Labelled photos from "new_screw_data", an image-classification folder in hmy7788/screw_defect. The possible labels are: bad, good.

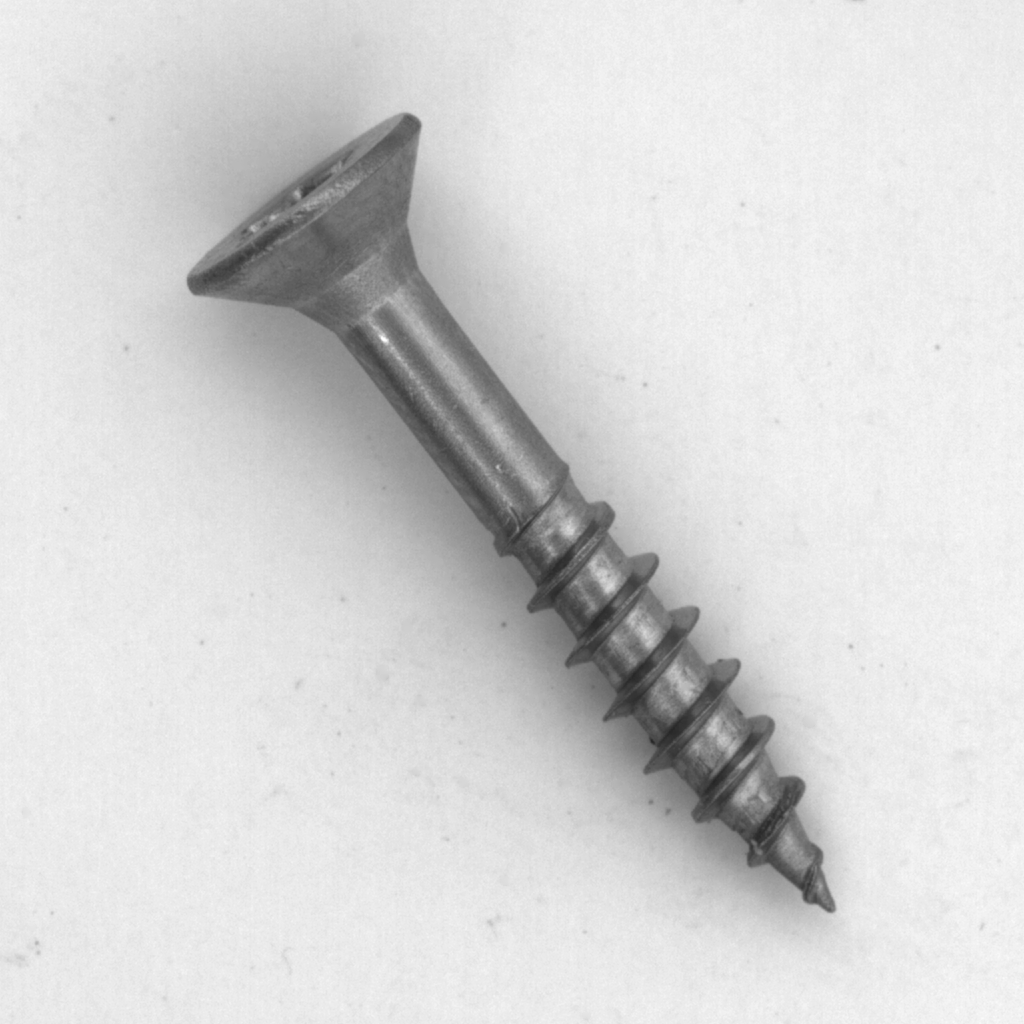
Label: good

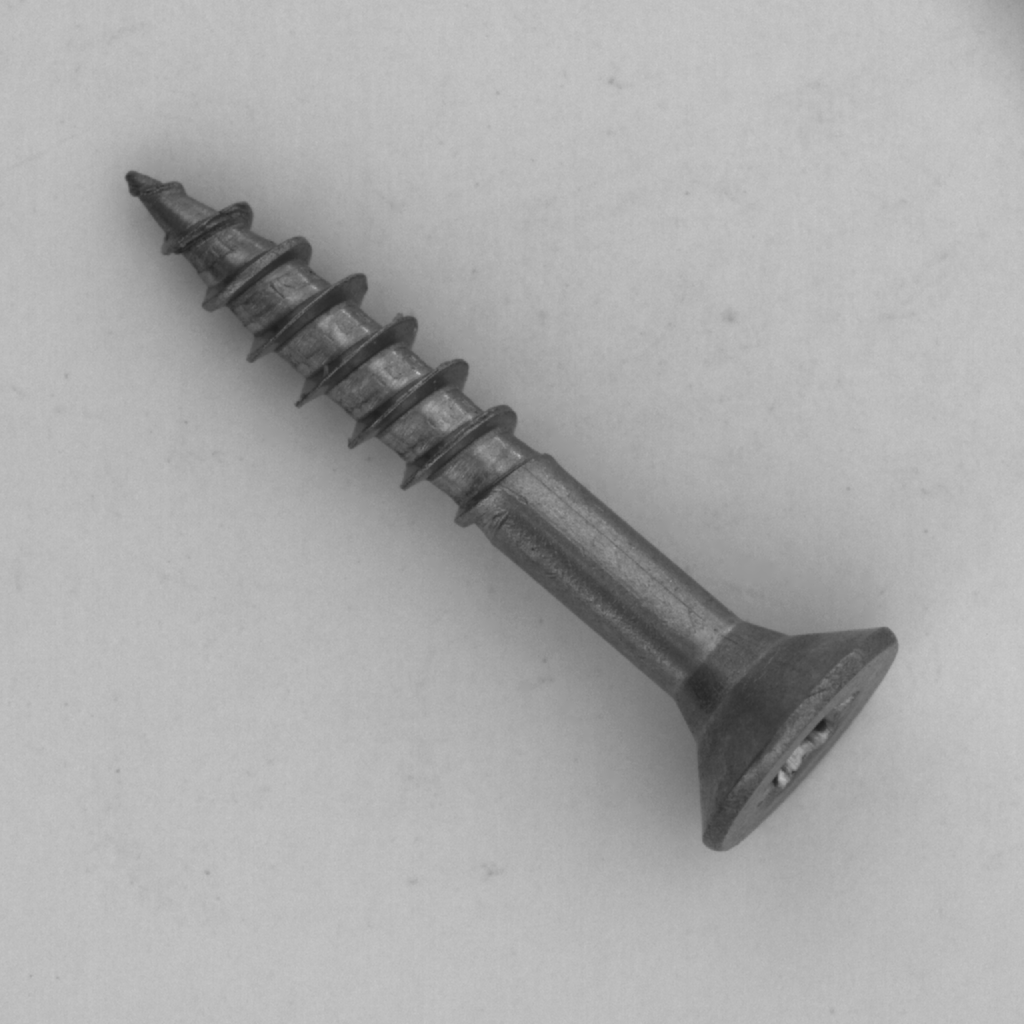
Label: good

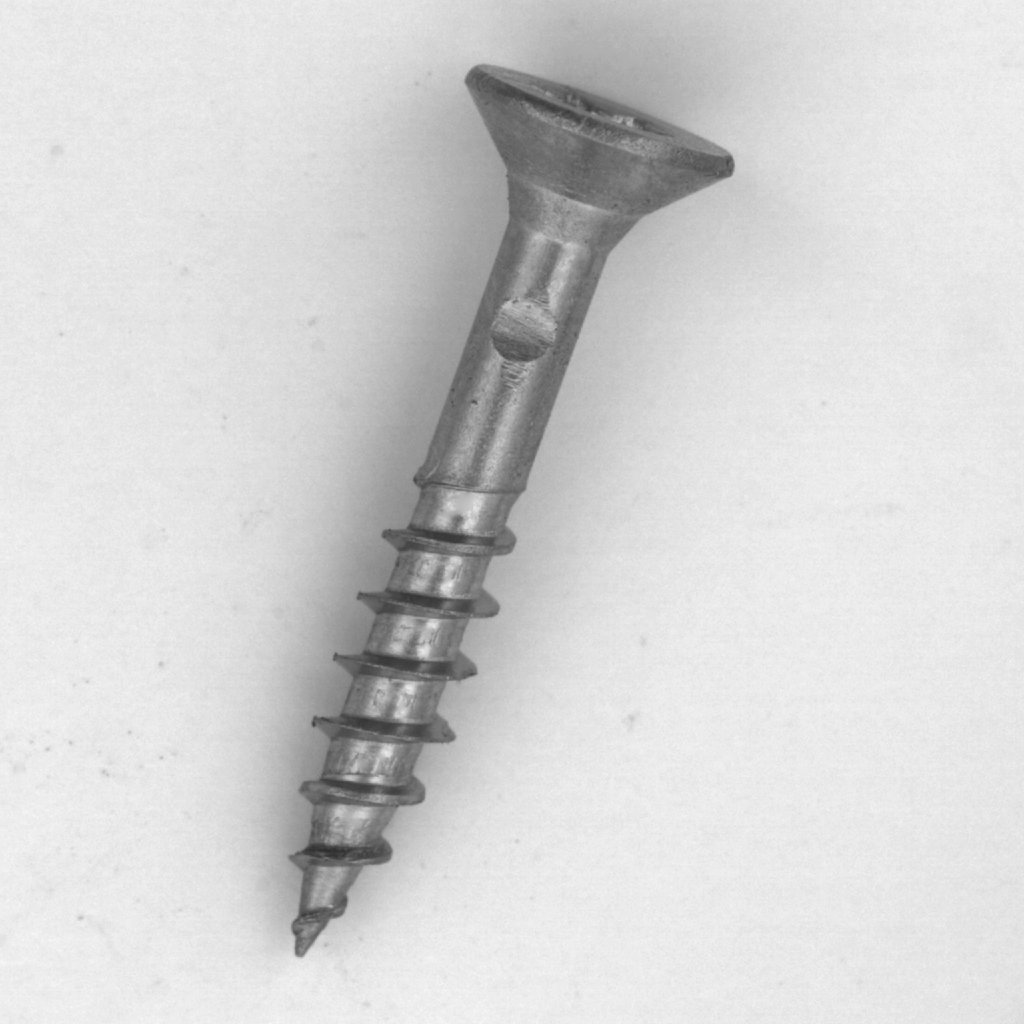
Label: bad

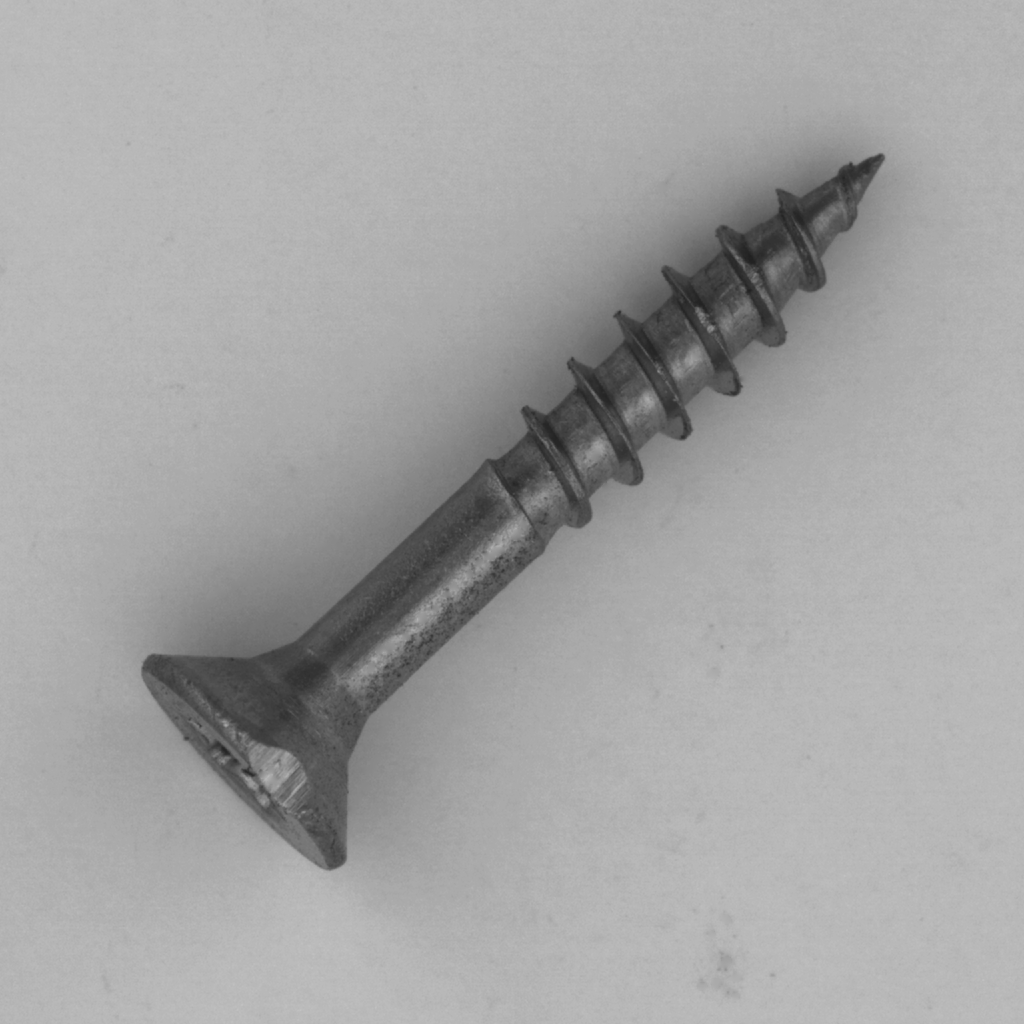
Label: bad

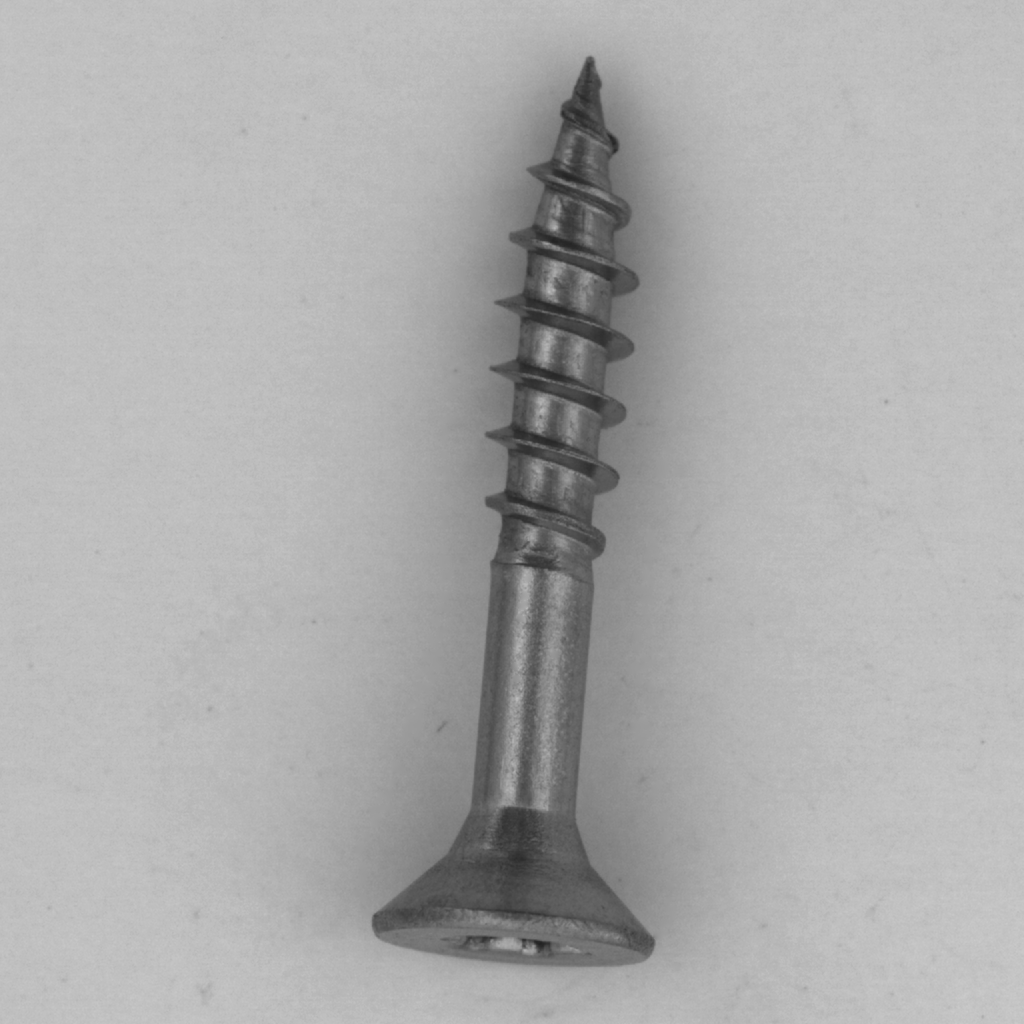
Label: good

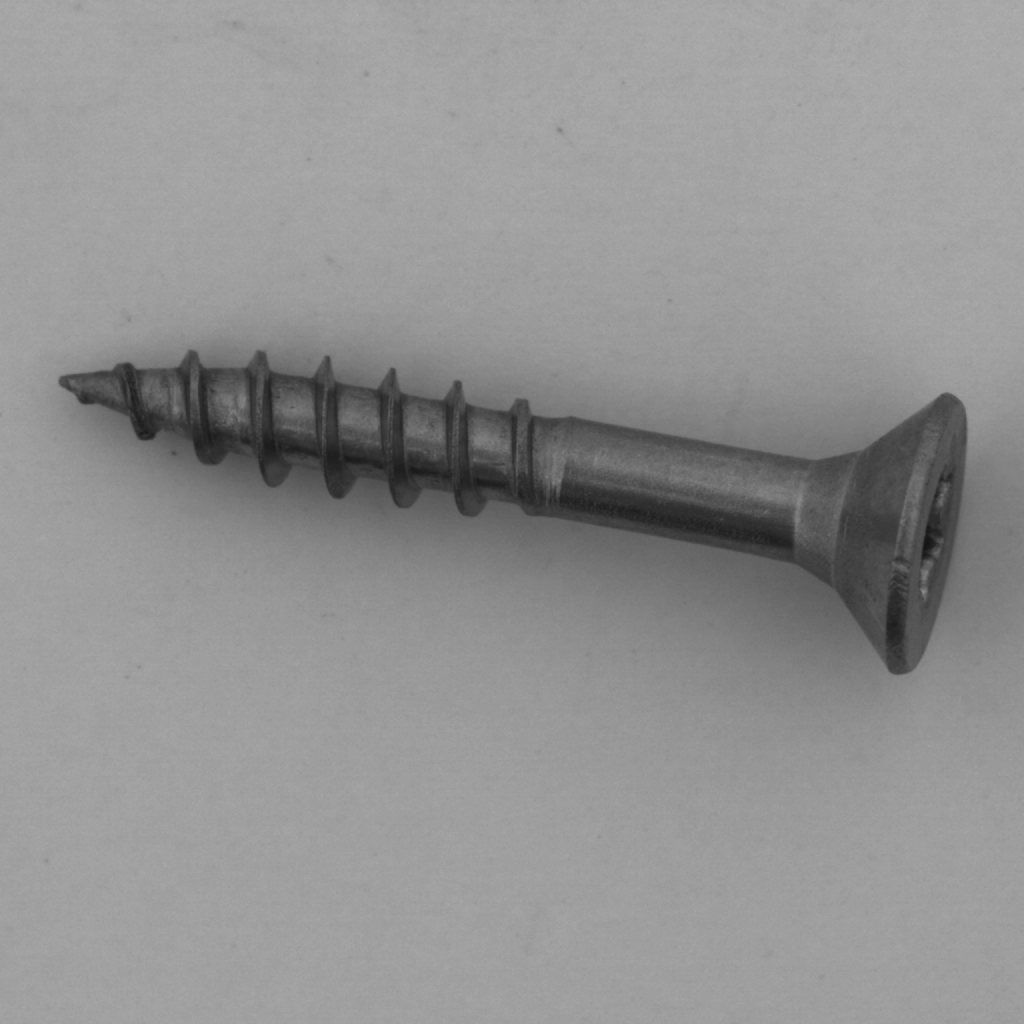
Label: good
